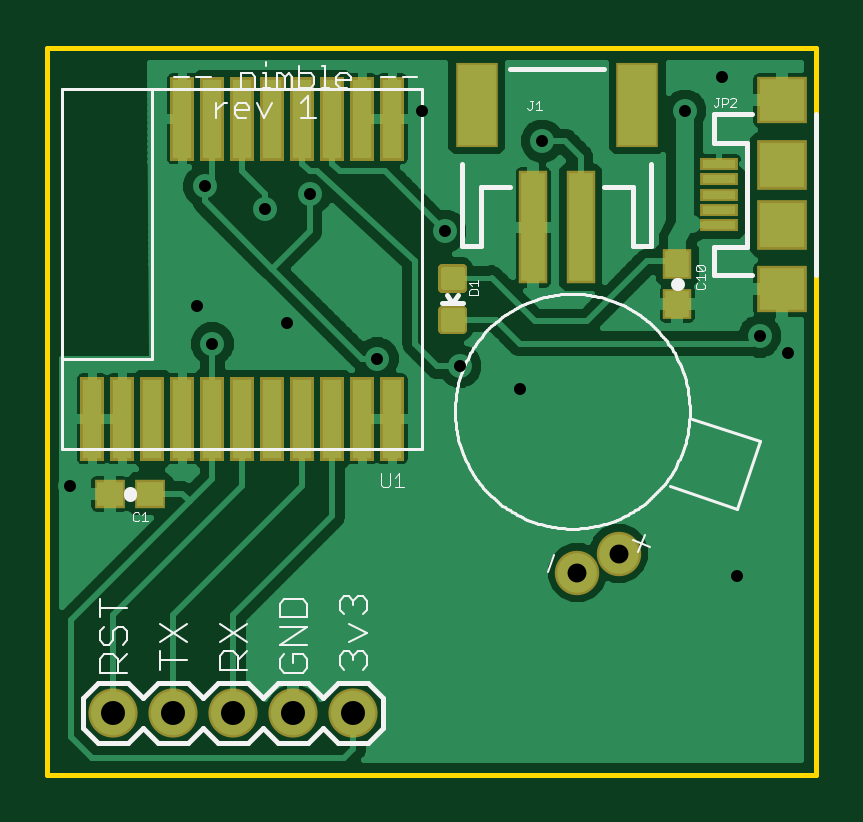
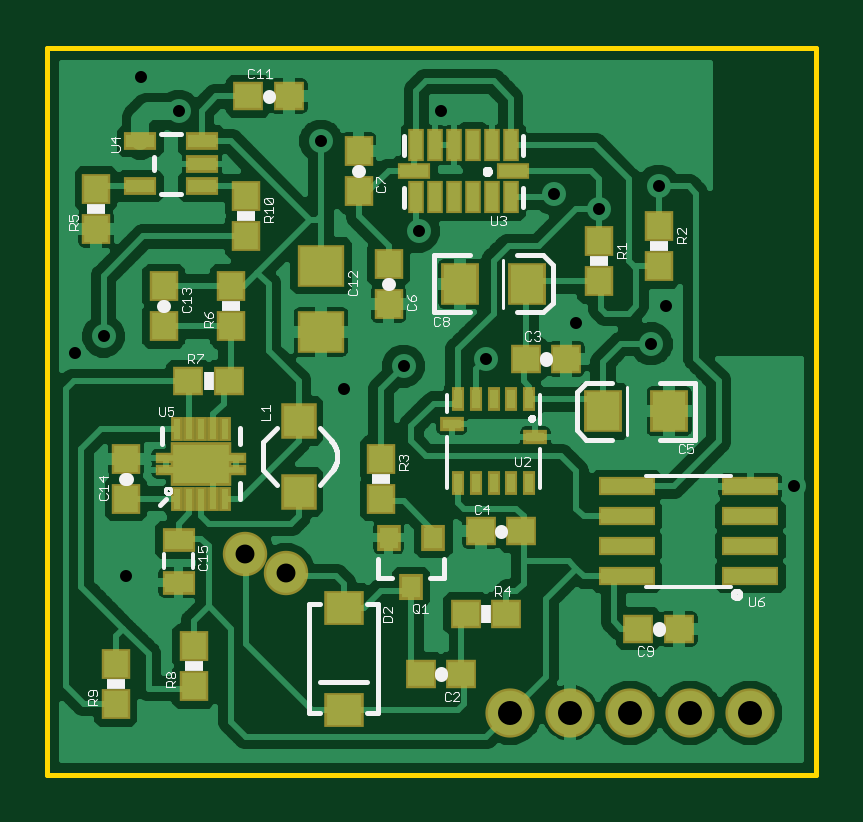
Circuit board: 9 layer files. Board 32.5 x 30.8 mm.
- outline: nimble.boardoutline.ger (223 bytes)
- bottom_copper: nimble.bottomlayer.ger (59201 bytes)
- bottom_silk: nimble.bottomsilkscreen.ger (21778 bytes)
- bottom_mask: nimble.bottomsoldermask.ger (3062 bytes)
- drill: nimble.drills.xln (358 bytes)
- paste: nimble.tcream.ger (1521 bytes)
- top_copper: nimble.toplayer.ger (39102 bytes)
- top_silk: nimble.topsilkscreen.ger (13360 bytes)
- top_mask: nimble.topsoldermask.ger (1714 bytes)

=== outline: nimble.boardoutline.ger (223 bytes, source withheld) ===
=== bottom_copper: nimble.bottomlayer.ger (59201 bytes, source omitted) ===
=== bottom_silk: nimble.bottomsilkscreen.ger (21778 bytes, source omitted) ===
=== bottom_mask: nimble.bottomsoldermask.ger ===
G75*
%MOIN*%
%OFA0B0*%
%FSLAX25Y25*%
%IPPOS*%
%LPD*%
%AMOC8*
5,1,8,0,0,1.08239X$1,22.5*
%
%ADD10R,0.09500X0.03200*%
%ADD11R,0.05131X0.04737*%
%ADD12R,0.06587X0.05800*%
%ADD13R,0.03950X0.04343*%
%ADD14R,0.04737X0.05131*%
%ADD15R,0.02178X0.03969*%
%ADD16R,0.03969X0.02375*%
%ADD17R,0.06312X0.07099*%
%ADD18R,0.02769X0.05524*%
%ADD19R,0.05524X0.02769*%
%ADD20C,0.07400*%
%ADD21C,0.08200*%
%ADD22R,0.05524X0.02965*%
%ADD23R,0.07887X0.07099*%
%ADD24R,0.01969X0.04146*%
%ADD25R,0.10249X0.07296*%
%ADD26R,0.03556X0.01902*%
%ADD27R,0.05918X0.05918*%
%ADD28R,0.05524X0.03950*%
D10*
X0063545Y0043750D03*
X0063545Y0048750D03*
X0063545Y0053750D03*
X0063545Y0058750D03*
X0084145Y0058750D03*
X0084145Y0053750D03*
X0084145Y0048750D03*
X0084145Y0043750D03*
D11*
X0082192Y0035000D03*
X0075499Y0035000D03*
X0101749Y0051250D03*
X0108442Y0051250D03*
X0110942Y0037500D03*
X0104249Y0037500D03*
X0111749Y0027500D03*
X0118442Y0027500D03*
X0150499Y0076250D03*
X0157192Y0076250D03*
X0147192Y0123750D03*
X0140499Y0123750D03*
X0100942Y0080000D03*
X0094249Y0080000D03*
D12*
X0131345Y0038465D03*
X0131345Y0021535D03*
D13*
X0120095Y0041919D03*
X0116355Y0050187D03*
X0123835Y0050187D03*
D14*
X0125095Y0056654D03*
X0125095Y0063346D03*
X0150095Y0085404D03*
X0150095Y0092096D03*
X0147595Y0100404D03*
X0147595Y0107096D03*
X0161345Y0092096D03*
X0161345Y0085404D03*
X0172595Y0101654D03*
X0172595Y0108346D03*
X0128845Y0107904D03*
X0128845Y0114596D03*
X0123845Y0095846D03*
X0123845Y0089154D03*
X0088845Y0092904D03*
X0088845Y0099596D03*
X0078845Y0102096D03*
X0078845Y0095404D03*
X0156345Y0032096D03*
X0156345Y0025404D03*
X0169345Y0022404D03*
X0169345Y0029096D03*
X0167595Y0056654D03*
X0167595Y0063346D03*
D15*
X0112251Y0059272D03*
X0109298Y0059272D03*
X0106345Y0059272D03*
X0103392Y0059272D03*
X0100440Y0059272D03*
X0100440Y0073228D03*
X0103392Y0073228D03*
X0106345Y0073228D03*
X0109298Y0073228D03*
X0112251Y0073228D03*
D16*
X0113323Y0069065D03*
X0099367Y0066939D03*
D17*
X0088107Y0071250D03*
X0077083Y0071250D03*
X0100833Y0092500D03*
X0111857Y0092500D03*
D18*
X0112920Y0106919D03*
X0116070Y0106919D03*
X0119219Y0106919D03*
X0119219Y0115581D03*
X0116070Y0115581D03*
X0112920Y0115581D03*
X0109770Y0115581D03*
X0106621Y0115581D03*
X0103471Y0115581D03*
X0103471Y0106919D03*
X0106621Y0106919D03*
X0109770Y0106919D03*
D19*
X0103077Y0111250D03*
X0119613Y0111250D03*
D20*
X0147791Y0047501D03*
X0140942Y0044337D03*
D21*
X0063595Y0021000D03*
X0073595Y0021000D03*
X0083595Y0021000D03*
X0093595Y0021000D03*
X0103595Y0021000D03*
D22*
X0154977Y0108760D03*
X0154977Y0112500D03*
X0154977Y0116240D03*
X0165214Y0116240D03*
X0165214Y0108760D03*
D23*
X0135095Y0095512D03*
X0135095Y0084488D03*
D24*
X0151158Y0068307D03*
X0153127Y0068307D03*
X0155095Y0068307D03*
X0157064Y0068307D03*
X0159032Y0068307D03*
X0159032Y0056693D03*
X0157064Y0056693D03*
X0155095Y0056693D03*
X0153127Y0056693D03*
X0151158Y0056693D03*
D25*
X0155095Y0062500D03*
D26*
X0149190Y0061516D03*
X0149190Y0063484D03*
X0161001Y0063484D03*
X0161001Y0061516D03*
D27*
X0138845Y0057844D03*
X0138845Y0069656D03*
D28*
X0158845Y0049793D03*
X0158845Y0042707D03*
M02*

=== drill: nimble.drills.xln ===
%
M48
M72
T01C0.0200
T02C0.0315
T03C0.0400
%
T01
X5635Y5875
X8010Y8250
X7760Y8875
X9260Y8600
X10760Y8000
X12135Y7875
X13135Y7500
X11885Y10125
X13510Y11625
X11510Y12125
X9635Y10750
X8885Y10500
X7885Y10875
X15885Y12125
X16510Y12700
X17135Y8375
X17610Y8100
X16760Y4375
T02
X14779Y4750
X14094Y4434
T03
X6360Y2100
X7360Y2100
X8360Y2100
X9360Y2100
X10360Y2100
M30

=== paste: nimble.tcream.ger ===
G75*
%MOIN*%
%OFA0B0*%
%FSLAX25Y25*%
%IPPOS*%
%LPD*%
%AMOC8*
5,1,8,0,0,1.08239X$1,22.5*
%
%ADD10R,0.03200X0.13200*%
%ADD11R,0.04331X0.03937*%
%ADD12R,0.05512X0.01378*%
%ADD13R,0.07480X0.07087*%
%ADD14R,0.07480X0.07480*%
%ADD15R,0.03937X0.04331*%
%ADD16R,0.03937X0.18110*%
%ADD17R,0.06299X0.13386*%
%ADD18C,0.01181*%
D10*
X0060095Y0070000D03*
X0065095Y0070000D03*
X0070095Y0070000D03*
X0075095Y0070000D03*
X0080095Y0070000D03*
X0085095Y0070000D03*
X0090095Y0070000D03*
X0095095Y0070000D03*
X0100095Y0070000D03*
X0105095Y0070000D03*
X0110095Y0070000D03*
X0110095Y0120000D03*
X0105095Y0120000D03*
X0100095Y0120000D03*
X0095095Y0120000D03*
X0090095Y0120000D03*
X0085095Y0120000D03*
X0080095Y0120000D03*
X0075095Y0120000D03*
D11*
X0062999Y0057500D03*
X0069692Y0057500D03*
D12*
X0164527Y0102222D03*
X0164527Y0104781D03*
X0164527Y0107340D03*
X0164527Y0109899D03*
X0164527Y0112458D03*
D13*
X0174960Y0123088D03*
X0174960Y0091592D03*
D14*
X0174960Y0102340D03*
X0174960Y0112340D03*
D15*
X0157595Y0095846D03*
X0157595Y0089154D03*
D16*
X0141462Y0101893D03*
X0133588Y0101893D03*
D17*
X0124139Y0122366D03*
X0150911Y0122366D03*
D18*
X0121473Y0094831D02*
X0118717Y0094831D01*
X0121473Y0094831D02*
X0121473Y0092075D01*
X0118717Y0092075D01*
X0118717Y0094831D01*
X0118717Y0093255D02*
X0121473Y0093255D01*
X0121473Y0094435D02*
X0118717Y0094435D01*
X0118717Y0087925D02*
X0121473Y0087925D01*
X0121473Y0085169D01*
X0118717Y0085169D01*
X0118717Y0087925D01*
X0118717Y0086349D02*
X0121473Y0086349D01*
X0121473Y0087529D02*
X0118717Y0087529D01*
M02*

=== top_copper: nimble.toplayer.ger (39102 bytes, source omitted) ===
=== top_silk: nimble.topsilkscreen.ger (13360 bytes, source omitted) ===
=== top_mask: nimble.topsoldermask.ger ===
G75*
%MOIN*%
%OFA0B0*%
%FSLAX25Y25*%
%IPPOS*%
%LPD*%
%AMOC8*
5,1,8,0,0,1.08239X$1,22.5*
%
%ADD10R,0.04000X0.14000*%
%ADD11C,0.07400*%
%ADD12R,0.05131X0.04737*%
%ADD13C,0.08200*%
%ADD14R,0.06312X0.02178*%
%ADD15R,0.08280X0.07887*%
%ADD16R,0.08280X0.08280*%
%ADD17R,0.04737X0.05131*%
%ADD18R,0.04737X0.18910*%
%ADD19R,0.07099X0.14186*%
%ADD20C,0.01421*%
D10*
X0060095Y0070000D03*
X0065095Y0070000D03*
X0070095Y0070000D03*
X0075095Y0070000D03*
X0080095Y0070000D03*
X0085095Y0070000D03*
X0090095Y0070000D03*
X0095095Y0070000D03*
X0100095Y0070000D03*
X0105095Y0070000D03*
X0110095Y0070000D03*
X0110095Y0120000D03*
X0105095Y0120000D03*
X0100095Y0120000D03*
X0095095Y0120000D03*
X0090095Y0120000D03*
X0085095Y0120000D03*
X0080095Y0120000D03*
X0075095Y0120000D03*
D11*
X0147791Y0047501D03*
X0140942Y0044337D03*
D12*
X0069692Y0057500D03*
X0062999Y0057500D03*
D13*
X0063595Y0021000D03*
X0073595Y0021000D03*
X0083595Y0021000D03*
X0093595Y0021000D03*
X0103595Y0021000D03*
D14*
X0164527Y0102222D03*
X0164527Y0104781D03*
X0164527Y0107340D03*
X0164527Y0109899D03*
X0164527Y0112458D03*
D15*
X0174960Y0123088D03*
X0174960Y0091592D03*
D16*
X0174960Y0102340D03*
X0174960Y0112340D03*
D17*
X0157595Y0095846D03*
X0157595Y0089154D03*
D18*
X0141462Y0101893D03*
X0133588Y0101893D03*
D19*
X0124139Y0122366D03*
X0150911Y0122366D03*
D20*
X0121753Y0095111D02*
X0118437Y0095111D01*
X0121753Y0095111D02*
X0121753Y0091795D01*
X0118437Y0091795D01*
X0118437Y0095111D01*
X0118437Y0093215D02*
X0121753Y0093215D01*
X0121753Y0094635D02*
X0118437Y0094635D01*
X0118437Y0088205D02*
X0121753Y0088205D01*
X0121753Y0084889D01*
X0118437Y0084889D01*
X0118437Y0088205D01*
X0118437Y0086309D02*
X0121753Y0086309D01*
X0121753Y0087729D02*
X0118437Y0087729D01*
M02*

